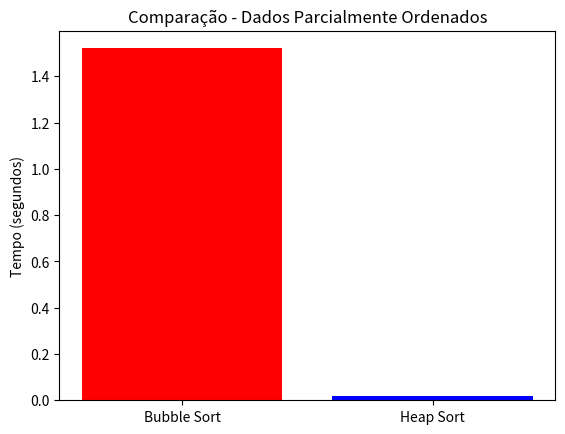

This chart was generated by the following Python code:
import random
import time
import matplotlib.pyplot as plt


# Bubble Sort
def bubble_sort(arr):
    n = len(arr)
    for i in range(n):
        for j in range(0, n-i-1):
            if arr[j] > arr[j+1]:
                arr[j], arr[j+1] = arr[j+1], arr[j]

# Heap Sort
def heapify(arr, n, i):
    maior = i
    esq = 2*i + 1
    dir = 2*i + 2

    if esq < n and arr[esq] > arr[maior]:
        maior = esq
    if dir < n and arr[dir] > arr[maior]:
        maior = dir
    if maior != i:
        arr[i], arr[maior] = arr[maior], arr[i]
        heapify(arr, n, maior)
def heap_sort(arr):
    n = len(arr)
    for i in range(n//2 - 1, -1, -1):
        heapify(arr, n, i)
    for i in range(n-1, 0, -1):
        arr[0], arr[i] = arr[i], arr[0]
        heapify(arr, i, 0)

# Lista parcialmente ordenada
n = 10000
dados = list(range(n))
for i in range(0, n, 10):
    if i+1 < n:
        dados[i], dados[i+1] = dados[i+1], dados[i]

# Bubble
arr1 = dados.copy()
inicio = time.time()
bubble_sort(arr1)
tempo_bubble = time.time() - inicio

# Heap
arr2 = dados.copy()
inicio = time.time()
heap_sort(arr2)
tempo_heap = time.time() - inicio

# Gráfico
plt.bar(["Bubble Sort", "Heap Sort"], [tempo_bubble, tempo_heap], color=["red", "blue"])
plt.title("Comparação - Dados Parcialmente Ordenados")
plt.ylabel("Tempo (segundos)")
plt.show()